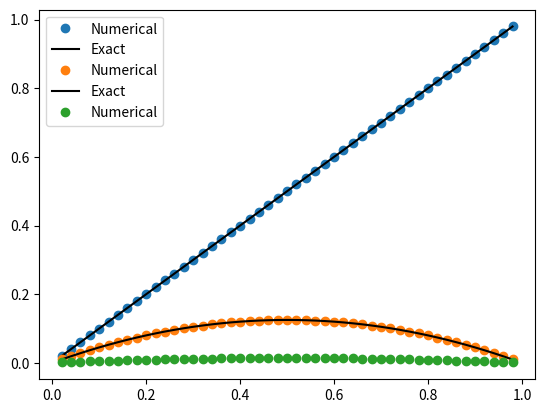

Here is the Python script that generated this plot:
import numpy as np
import matplotlib.pyplot as plt

def matrix_build(N,D):
    matrix = np.zeros(((N-1),(N-1)))
    np.fill_diagonal(matrix, -2)
    for i in range((N-1)):
        for j in range((N-1)):
            if i == j-1 or i==j+1:
                matrix[i][j]= 1
    return matrix*D

def dirichlet(N, alpha, beta):
    vector = np.zeros((N-1),)
    vector[0] = alpha
    vector[-1] = beta
    return vector

def neumann(N, alpha, beta, dx):
    A = np.zeros((N-1, N-1))
    A[0, 0] = -1
    A[0, 1] = 1
    A[-1, -2] = -1
    A[-1, -1] = 1
    return A * alpha / dx

def robin(N, gamma1, gamma2, dx, RobinArgs):
    k_a, k_b, h_a, h_b = RobinArgs
    A = np.zeros((N-1, N-1))
    A[0, 0] = k_a + h_a * dx
    A[0, 1] = -k_a
    A[-1, -2] = -k_b
    A[-1, -1] = k_b + h_b * dx
    return A

def source_function(N, integer, x_int, u, mu, x_dependent, u_dependent):
    if x_dependent:
        q = integer * x_int
    else:
        q = np.ones((N-1),) * integer

    if u_dependent:
        q *= (u + mu)

    return q


def true_sol(x,a,b,alpha,beta, D):
    answer = ((beta - alpha)/(b - a))*(x - a) + alpha
    return np.array(answer)

def true_ans_part2(x,a,b,alpha,beta, D, integer):
    answer = (-integer)/(2*D)*((x-a)*(x-b)) + ((beta-alpha)/(b-a))*(x-a)+alpha
    return np.array(answer)

def finite_grid(N, a, b):
    x=np.linspace(a,b,N+1)
    dx=(b-a)/N
    x_int=x[1:-1]
    return x, dx, x_int

def BVP_solver(N, a, b, gamma1, gamma2, D, integer=1, mu=1, source=None, boundary="dirichlet", RobinArgs=None, x_dependant=False, u_dependant=False, tol=1e-6, max_iter=100):
    grid = finite_grid(N, a, b)
    x = grid[0]
    dx = grid[1]
    x_int = grid[2]
    A_matrix = matrix_build(N, D)

    if boundary == "dirichlet":
        b_matrix = -dirichlet(N, gamma1, gamma2)
    elif boundary == "neumann":
        b_matrix = np.zeros(N-1)
        A_matrix += neumann(N, gamma1, gamma2, dx)
    elif boundary == "robin":
        if RobinArgs is None:
            raise ValueError("k_a, k_b, h_a, and h_b must be provided for Robin boundary conditions.")
        b_matrix = np.zeros(N-1)
        A_matrix += robin(N, gamma1, gamma2, dx, RobinArgs)

    u = np.zeros(N-1)
    u_prev = np.ones(N-1) * np.inf
    iter_count = 0

    while np.linalg.norm(u - u_prev) > tol and iter_count < max_iter:
        u_prev = u.copy()

        if source:
            b_matrix_updated = b_matrix - ((dx)**2) * source_function(N, integer, x_int, u, mu, x_dependant, u_dependant)
            u = np.linalg.solve(A_matrix, b_matrix_updated)
        else:
            u = np.linalg.solve(A_matrix, b_matrix)
        
        iter_count += 1

    if iter_count == max_iter:
        print("Warning: Maximum number of iterations reached. Solution may not have converged.")

    return u, x_int


N = 50
a = 0
b = 1
gamma1 = 0.0
gamma2 = 1.0
D = 1

# Part 1
x_ans, x_int = BVP_solver(N, a, b, gamma1, gamma2, D, source=False)
u_true = true_sol(x_int, a, b, gamma1, gamma2, D)

plt.plot(x_int, x_ans, 'o', label="Numerical")
plt.plot(x_int, u_true, 'k', label='Exact')
plt.legend()
plt.show()

# Part 2
gamma2 = 0.0
x_ans2, x_int2 = BVP_solver(N, a, b, gamma1, gamma2, D, source=source_function)
u_ans2 = true_ans_part2(x_int2, a, b, gamma1, gamma2, D, 1)

plt.plot(x_int2, x_ans2, 'o', label="Numerical")
plt.plot(x_int2, u_ans2, 'k', label='Exact')
plt.legend()
plt.show()


x_ansbratu, x_intbratu = BVP_solver(N, a, b, gamma1, gamma2, D, mu=0.1, source=True, boundary="dirichlet", x_dependant=False, u_dependant=True, tol=1e-6, max_iter=100)

plt.plot(x_intbratu, x_ansbratu, 'o', label="Numerical")

plt.legend()
plt.show()